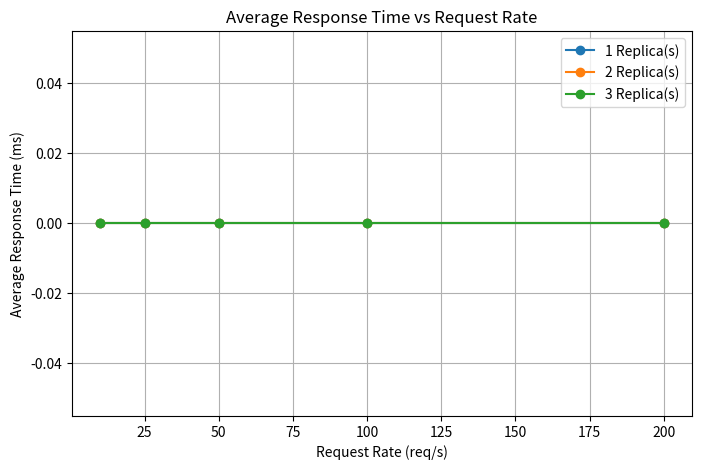

Reproduce this figure in Python. (Note: this script raises an exception after producing the figure.)
import matplotlib.pyplot as plt
import csv

def plot_graph1():
    rates = [10, 25, 50, 100, 200]
    replicas = [1, 2, 3]
    
    plt.figure(figsize=(8, 5))
    for rep in replicas:
        avg_times = []
        for rate in rates:
            filename = f"results/load_test_{rep}rep_{rate}rps.txt"
            avg_time = 0
            try:
                with open(filename, 'r') as f:
                    for line in f:
                        if "Avg Response Time:" in line:
                            parts = line.split()
                            avg_time = float(parts[-2])
                            break
            except FileNotFoundError:
                pass
            avg_times.append(avg_time)
        plt.plot(rates, avg_times, marker='o', label=f'{rep} Replica(s)')
    
    plt.title('Average Response Time vs Request Rate')
    plt.xlabel('Request Rate (req/s)')
    plt.ylabel('Average Response Time (ms)')
    plt.legend()
    plt.grid(True)
    plt.savefig('results/graph1_response_time.png')
    print("Graph 1 saved.")
    plt.close()

def plot_graph2():
    timestamps = []
    cpu_values = []
    
    try:
        with open('results/autoscale_test.csv', 'r') as f: # Graph 2 ke liye purani file theek hai
            reader = csv.DictReader(f)
            for row in reader:
                cpu_str = row['cpu_percent'].split('/')[0]
                cpu_val = float(cpu_str)
                if cpu_val > 50:
                    timestamps.append(row['timestamp'])
                    cpu_values.append(cpu_val)
    except FileNotFoundError:
        print("autoscale_test.csv not found")
        return
    
    plt.figure(figsize=(10, 5))
    plt.plot(range(len(cpu_values)), cpu_values, marker='o', color='red')
    plt.title('CPU Utilization during 100 req/s (3 replicas)')
    plt.xlabel('Time (intervals)')
    plt.ylabel('CPU Utilization (%)')
    plt.grid(True)
    plt.savefig('results/graph2_cpu_per_pod.png')
    print("Graph 2 saved.")
    plt.close()

def plot_graph3():
    timestamps = []
    replicas = []
    cpu_percent = []
    
    # Yahan hum FIXED file use kar rahe hain
    try:
        with open('results/autoscale_test_fixed.csv', 'r') as f:
            reader = csv.DictReader(f)
            for row in reader:
                timestamps.append(row['timestamp'])
                replicas.append(int(row['replicas']))
                cpu_str = row['cpu_percent'].split('/')[0]
                cpu_percent.append(float(cpu_str))
    except FileNotFoundError:
        print("autoscale_test_fixed.csv not found")
        return
    
    fig, ax1 = plt.subplots(figsize=(10, 5))
    
    color = 'tab:red'
    ax1.set_xlabel('Time')
    ax1.set_ylabel('CPU Utilization (%)', color=color)
    ax1.plot(range(len(cpu_percent)), cpu_percent, color=color, marker='o', label='CPU %')
    ax1.tick_params(axis='y', labelcolor=color)
    
    ax2 = ax1.twinx()
    color = 'tab:blue'
    ax2.set_ylabel('Number of Replicas', color=color)
    # Yahan step plot use karenge taake 1, 2, 3, 5 clear nazar aaye
    ax2.step(range(len(replicas)), replicas, color=color, marker='s', where='post', label='Replicas')
    ax2.tick_params(axis='y', labelcolor=color)
    ax2.set_yticks([1, 2, 3, 4, 5])
    
    plt.title('Autoscaling Test: CPU and Replicas over Time')
    fig.tight_layout()
    plt.savefig('results/graph3_autoscaling.png')
    print("Graph 3 saved.")
    plt.close()

if __name__ == "__main__":
    plot_graph1()
    plot_graph2()
    plot_graph3()
